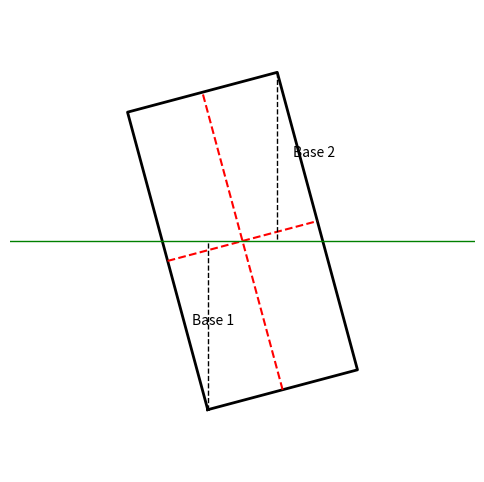

Write Python code to recreate this figure.
import matplotlib.pyplot as plt
import numpy as np

# Create the figure and axes
fig, ax = plt.subplots(figsize=(6, 6))

# Define the rectangle (centered at origin)
rect_points = np.array([[-1, -2],
                        [1, -2],
                        [1, 2],
                        [-1, 2],
                        [-1, -2]])  # Close the rectangle
rotation_angle = np.deg2rad(15)  # 15 degrees tilt

# Rotation matrix for the rectangle
rotation_matrix = np.array([[np.cos(rotation_angle), -np.sin(rotation_angle)],
                             [np.sin(rotation_angle),  np.cos(rotation_angle)]])

# Rotate the rectangle
rotated_rect = rect_points @ rotation_matrix.T

# Plot the rotated rectangle
ax.plot(rotated_rect[:, 0], rotated_rect[:, 1], 'k-', linewidth=2)

# Compute and plot the red dashed lines (perpendicular to rectangle's centerline)
center_x = (rotated_rect[0, 0] + rotated_rect[2, 0]) / 2
center_y = (rotated_rect[0, 1] + rotated_rect[2, 1]) / 2

# Line 1 (major diagonal, perpendicular to long side)
perpendicular_angle = rotation_angle + np.pi / 2
line_1_start = [center_x - np.cos(perpendicular_angle) * 2, center_y - np.sin(perpendicular_angle) * 2]
line_1_end = [center_x + np.cos(perpendicular_angle) * 2, center_y + np.sin(perpendicular_angle) * 2]
ax.plot([line_1_start[0], line_1_end[0]], [line_1_start[1], line_1_end[1]], 'r--', linewidth=1.5)

# Line 2 (minor diagonal, perpendicular to short side)
perpendicular_angle_2 = rotation_angle
line_2_start = [center_x - np.cos(perpendicular_angle_2) * 1, center_y - np.sin(perpendicular_angle_2) * 1]
line_2_end = [center_x + np.cos(perpendicular_angle_2) * 1, center_y + np.sin(perpendicular_angle_2) * 1]
ax.plot([line_2_start[0], line_2_end[0]], [line_2_start[1], line_2_end[1]], 'r--', linewidth=1.5)

# Add the reference (horizontal green line)
ax.axhline(0, color='green', linestyle='-', linewidth=1, label="Ref")

# Add vertical dashed lines for Base 1 and Base 2
ax.plot([rotated_rect[0, 0], rotated_rect[0, 0]], [rotated_rect[0, 1], 0], 'k--', linewidth=1)
ax.plot([rotated_rect[2, 0], rotated_rect[2, 0]], [rotated_rect[2, 1], 0], 'k--', linewidth=1)

# Annotate Base 1 and Base 2
ax.text(rotated_rect[0, 0] - 0.2, rotated_rect[0, 1] / 2, 'Base 1', color='black', fontsize=10)
ax.text(rotated_rect[2, 0] + 0.2, rotated_rect[2, 1] / 2, 'Base 2', color='black', fontsize=10)

# Remove axes
ax.axis('off')

# Adjust the plot limits
ax.set_xlim(-3, 3)
ax.set_ylim(-3, 3)

# Show the plot
plt.show()
